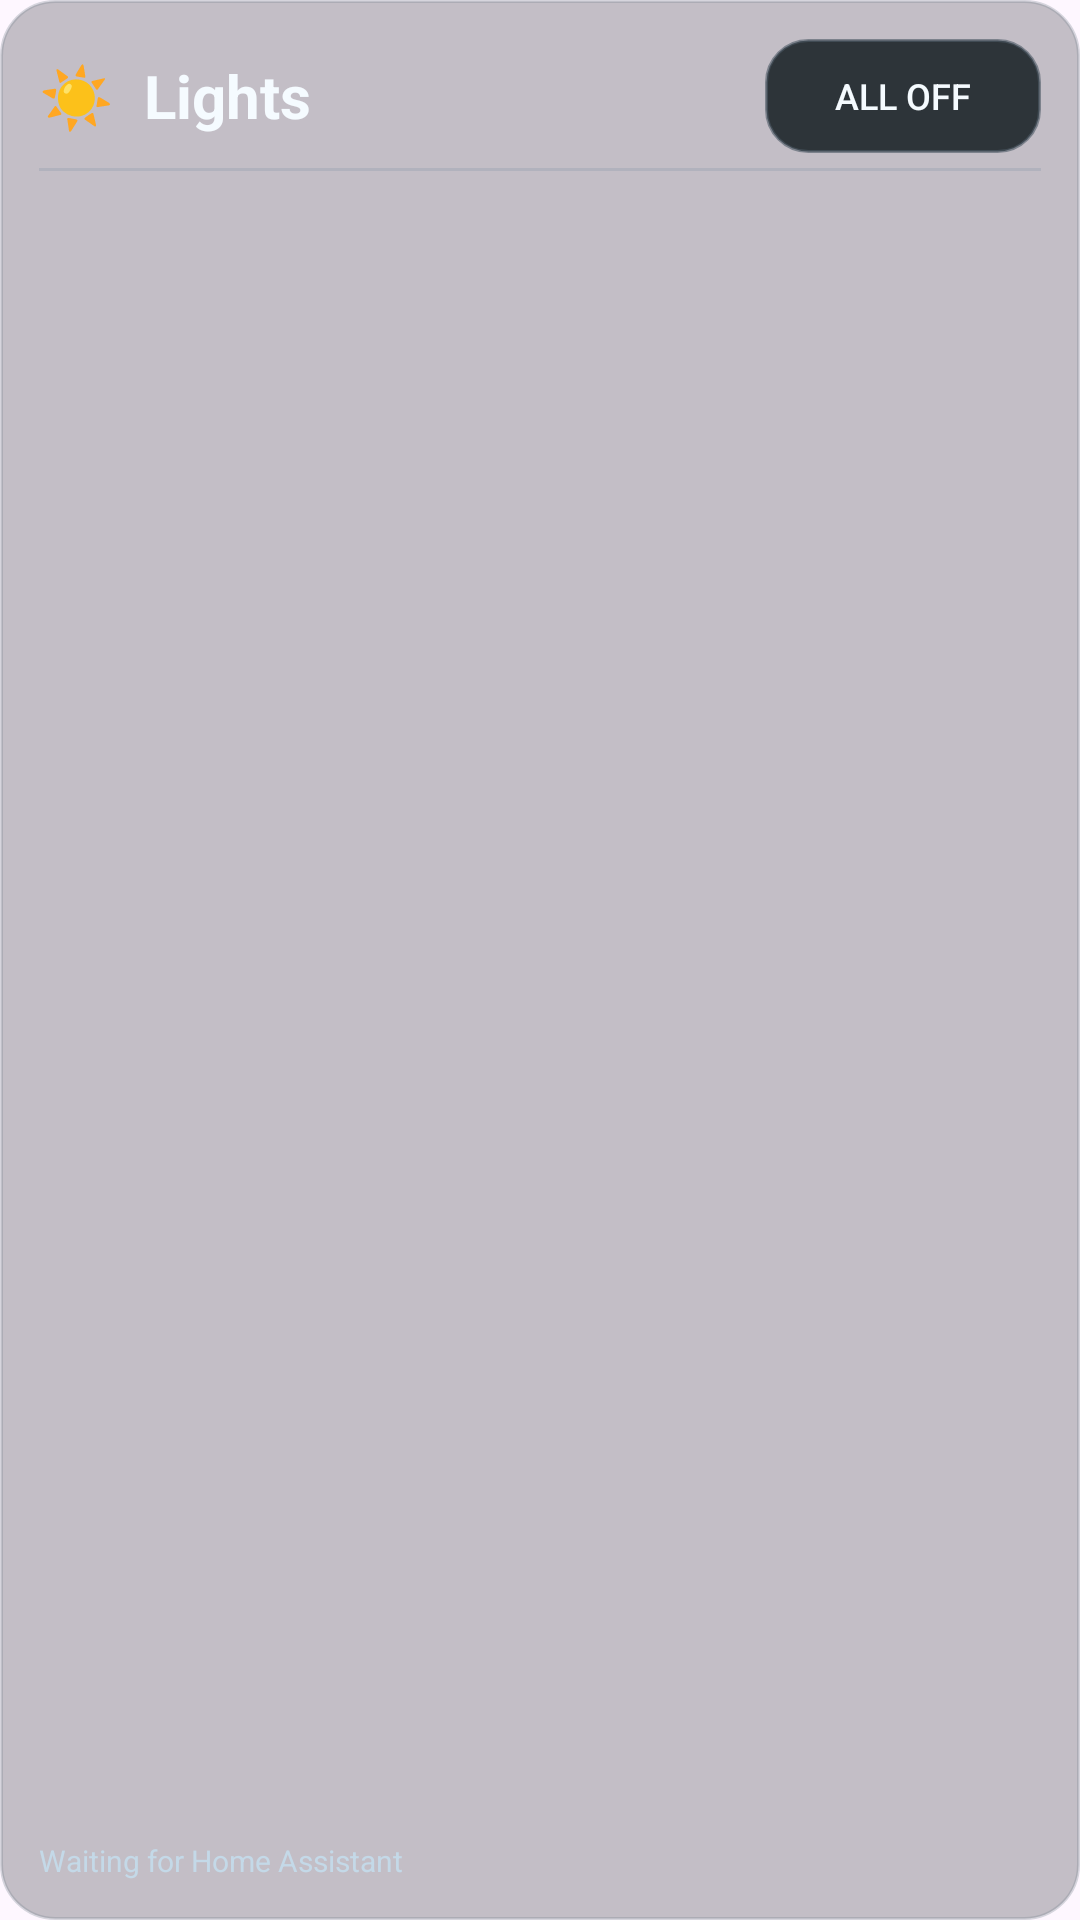

Produce the Android XML layout that renders to this screen, including the resource entries it uses.
<!-- AndroidManifest.xml: application theme Theme.SonicSatilite -->
<!-- res/layout/dashboard_card_lights.xml -->
<?xml version="1.0" encoding="utf-8"?>
<LinearLayout xmlns:android="http://schemas.android.com/apk/res/android"
    android:id="@+id/lights_card" android:layout_width="0dp" android:layout_height="0dp"
    android:layout_columnWeight="1" android:layout_rowWeight="1" android:layout_margin="5dp"
    android:padding="13dp" android:orientation="vertical" android:background="@drawable/dashboard_card">
    <LinearLayout android:layout_width="match_parent" android:layout_height="wrap_content" android:gravity="center_vertical" android:orientation="horizontal">
        <TextView android:layout_width="0dp" android:layout_height="wrap_content" android:layout_weight="1" android:text="☀  Lights" android:textColor="#F5FBFF" android:textSize="20sp" android:textStyle="bold" />
        <Button android:id="@+id/lights_all_off" android:layout_width="92dp" android:layout_height="38dp" android:background="@drawable/dashboard_control_button" android:text="All Off" android:textColor="#F5FBFF" android:textSize="12sp" android:enabled="false" />
    </LinearLayout>
    <View android:layout_width="match_parent" android:layout_height="1dp" android:layout_marginTop="5dp" android:background="#336C8494" />
    <TextView android:id="@+id/lights_label" android:layout_width="wrap_content" android:layout_height="0dp" android:layout_weight="0" android:visibility="gone" android:text="Living Room" />
    <LinearLayout android:id="@+id/lights_controls" android:layout_width="match_parent" android:layout_height="0dp" android:layout_weight="1" android:layout_marginTop="2dp" android:orientation="vertical" />
    <TextView android:id="@+id/office_bench_label" android:layout_width="wrap_content" android:layout_height="wrap_content" android:layout_marginTop="6dp" android:text="Bench Controls" android:textColor="#D7E5EF" android:textSize="14sp" android:textStyle="bold" android:visibility="gone" />
    <LinearLayout android:id="@+id/office_bench_controls" android:layout_width="match_parent" android:layout_height="wrap_content" android:orientation="vertical" android:visibility="gone" />
    <TextView android:id="@+id/lights_state" android:layout_width="wrap_content" android:layout_height="wrap_content" android:layout_marginTop="2dp" android:text="Waiting for Home Assistant" android:textColor="#C4D9E8" android:textSize="10sp" />
    <Switch android:id="@+id/lights_toggle" android:layout_width="match_parent" android:layout_height="wrap_content" android:visibility="gone" android:enabled="false" />
    <SeekBar android:id="@+id/lights_brightness" android:layout_width="1dp" android:layout_height="1dp" android:visibility="gone" android:enabled="false" android:max="100" />
    <TextView android:id="@+id/lights_brightness_text" android:layout_width="1dp" android:layout_height="1dp" android:visibility="gone" android:text="Brightness: —" />
</LinearLayout>
<!-- resources referenced by this layout -->
<resources>
  <!-- drawable dashboard_card (drawable) -->
  <?xml version="1.0" encoding="utf-8"?>
  <shape xmlns:android="http://schemas.android.com/apk/res/android"><corners android:radius="18dp"/><solid android:color="#4010161D"/><stroke android:width="1dp" android:color="#4A71808B"/><padding android:left="1dp" android:top="1dp" android:right="1dp" android:bottom="1dp" /></shape>
  <!-- drawable dashboard_control_button (drawable) -->
  <?xml version="1.0" encoding="utf-8"?>
  <selector xmlns:android="http://schemas.android.com/apk/res/android"><item android:state_enabled="false"><shape><corners android:radius="14dp"/><solid android:color="#E61D252B"/><stroke android:width="1dp" android:color="#994E5B66"/></shape></item><item android:state_pressed="true"><shape><corners android:radius="14dp"/><solid android:color="#168FEF"/><stroke android:width="1dp" android:color="#62C4FF"/></shape></item><item><shape><corners android:radius="14dp"/><solid android:color="#E6232B31"/><stroke android:width="1dp" android:color="#B36A7780"/></shape></item></selector>
  <style name="Theme.SonicSatilite" parent="Base.Theme.SonicSatilite" />
  <style name="Base.Theme.SonicSatilite" parent="Theme.Material3.DayNight.NoActionBar">
          
          
      </style>
</resources>
